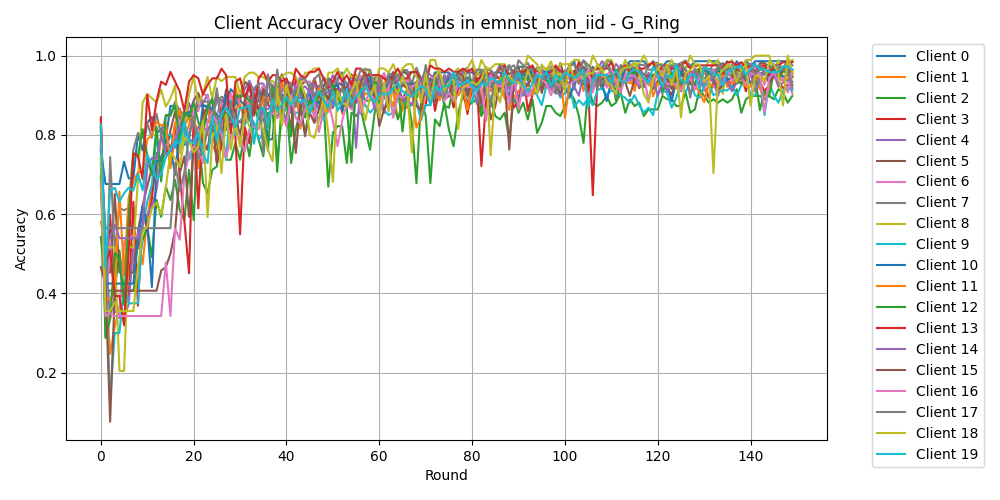

The file beside this chart, header and first rows:
Round, Client 0, Client 1, Client 2, Client 3, Client 4, Client 5, Client 6, Client 7, Client 8, Client 9, Client 10, Client 11, Client 12, Client 13, Client 14, Client 15, Client 16, Client 17, Client 18, Client 19
0, 0.7606, 0.8105, 0.5424, 0.8443, 0.8169, 0.6981, 0.7794, 0.8232, 0.5806, 0.675, 0.6903, 0.8186, 0.7305, 0.8361, 0.764, 0.4661, 0.6786, 0.7412, 0.7481, 0.8264
1, 0.6761, 0.4368, 0.4068, 0.4016, 0.507, 0.4528, 0.3529, 0.2927, 0.5161, 0.4437, 0.4248, 0.3922, 0.2874, 0.4754, 0.5393, 0.4237, 0.3429, 0.5647, 0.3556, 0.4653
2, 0.6761, 0.2474, 0.4068, 0.5984, 0.338, 0.4528, 0.5294, 0.7439, 0.5161, 0.1313, 0.4248, 0.3824, 0.3353, 0.5082, 0.5393, 0.07627, 0.35, 0.5647, 0.3556, 0.6597
3, 0.6761, 0.3158, 0.4068, 0.3934, 0.3944, 0.6509, 0.3529, 0.5061, 0.5161, 0.3, 0.4248, 0.4118, 0.503, 0.3934, 0.573, 0.4068, 0.3429, 0.5647, 0.3778, 0.6667
4, 0.6761, 0.3684, 0.5085, 0.3934, 0.338, 0.4528, 0.3529, 0.6159, 0.2043, 0.3, 0.4248, 0.6569, 0.485, 0.3934, 0.5393, 0.4068, 0.3429, 0.5647, 0.3556, 0.6319
5, 0.7324, 0.3368, 0.4068, 0.3934, 0.338, 0.4528, 0.5294, 0.6098, 0.2043, 0.4188, 0.4248, 0.4461, 0.3713, 0.3197, 0.5393, 0.4068, 0.3429, 0.5647, 0.3556, 0.6528
6, 0.6901, 0.4684, 0.4068, 0.3934, 0.3732, 0.4528, 0.5515, 0.6159, 0.5161, 0.375, 0.4248, 0.6422, 0.5928, 0.5082, 0.5393, 0.4068, 0.3429, 0.5647, 0.3556, 0.6667
7, 0.6901, 0.4842, 0.4068, 0.6311, 0.5211, 0.4528, 0.5368, 0.7622, 0.5161, 0.375, 0.4248, 0.6814, 0.7485, 0.7541, 0.5393, 0.4068, 0.3429, 0.5647, 0.3556, 0.6597
8, 0.8028, 0.5368, 0.4661, 0.3689, 0.5141, 0.5566, 0.5515, 0.8049, 0.6882, 0.375, 0.531, 0.7059, 0.7485, 0.7459, 0.5393, 0.4068, 0.3429, 0.5647, 0.4667, 0.7014
9, 0.7606, 0.4737, 0.5339, 0.6148, 0.5775, 0.6226, 0.5809, 0.7927, 0.8817, 0.5687, 0.6195, 0.7059, 0.8144, 0.6885, 0.573, 0.4068, 0.3429, 0.5647, 0.5556, 0.6597
10, 0.831, 0.5895, 0.5678, 0.5574, 0.5986, 0.6698, 0.7353, 0.8293, 0.9032, 0.6312, 0.5752, 0.7892, 0.7485, 0.9016, 0.7191, 0.4068, 0.3429, 0.5647, 0.5704, 0.75
11, 0.8451, 0.6684, 0.4915, 0.6393, 0.6197, 0.717, 0.6985, 0.7927, 0.8925, 0.675, 0.4159, 0.799, 0.7006, 0.8115, 0.7416, 0.4068, 0.3429, 0.5647, 0.6148, 0.7222
12, 0.8028, 0.7, 0.6356, 0.7541, 0.662, 0.7547, 0.75, 0.8537, 0.8817, 0.8, 0.7345, 0.8333, 0.8204, 0.8852, 0.7416, 0.4068, 0.3429, 0.5647, 0.6296, 0.6875
13, 0.8169, 0.7947, 0.5932, 0.7295, 0.7465, 0.7358, 0.7206, 0.7988, 0.914, 0.6937, 0.7345, 0.8235, 0.6826, 0.9344, 0.7978, 0.4576, 0.3429, 0.5647, 0.6, 0.7014
14, 0.7887, 0.7947, 0.6695, 0.7623, 0.7676, 0.7547, 0.7794, 0.8476, 0.871, 0.8, 0.7876, 0.8284, 0.8503, 0.9262, 0.7528, 0.4661, 0.4786, 0.5647, 0.6667, 0.7431
15, 0.8732, 0.7158, 0.6356, 0.7541, 0.8028, 0.8113, 0.7647, 0.8476, 0.8925, 0.8, 0.7699, 0.7255, 0.8503, 0.959, 0.7528, 0.5, 0.3429, 0.5647, 0.7556, 0.7639
16, 0.8732, 0.7947, 0.6864, 0.8279, 0.7676, 0.8585, 0.7794, 0.8841, 0.9247, 0.7688, 0.6991, 0.8284, 0.8743, 0.9344, 0.7865, 0.5593, 0.5643, 0.7294, 0.7407, 0.7847
17, 0.8451, 0.8105, 0.6102, 0.6967, 0.8662, 0.8019, 0.8382, 0.8598, 0.7527, 0.8125, 0.8142, 0.8627, 0.7844, 0.9098, 0.8202, 0.7034, 0.5357, 0.6588, 0.7185, 0.7778
18, 0.7746, 0.7895, 0.5847, 0.582, 0.8239, 0.8585, 0.8162, 0.8537, 0.8172, 0.8125, 0.8496, 0.8235, 0.8563, 0.8607, 0.8202, 0.7458, 0.7, 0.7059, 0.7926, 0.8333
19, 0.7887, 0.8263, 0.7119, 0.4508, 0.8803, 0.8491, 0.8015, 0.8476, 0.9032, 0.7375, 0.8584, 0.8431, 0.8443, 0.9344, 0.7865, 0.5932, 0.75, 0.8, 0.7852, 0.7847
20, 0.8592, 0.8632, 0.5847, 0.8443, 0.8451, 0.8868, 0.8603, 0.8232, 0.9462, 0.7688, 0.8319, 0.8431, 0.8802, 0.9508, 0.7865, 0.7712, 0.7714, 0.8471, 0.7556, 0.7778
21, 0.8732, 0.7158, 0.8051, 0.6148, 0.9014, 0.9057, 0.8603, 0.8902, 0.8817, 0.8, 0.7788, 0.799, 0.8323, 0.9426, 0.8202, 0.7627, 0.7643, 0.7412, 0.7704, 0.8056
22, 0.8732, 0.7789, 0.678, 0.8525, 0.8803, 0.8679, 0.9044, 0.8841, 0.9032, 0.7688, 0.8761, 0.8284, 0.8024, 0.9016, 0.8202, 0.7881, 0.7286, 0.7647, 0.837, 0.75
23, 0.8732, 0.8053, 0.6525, 0.8689, 0.9014, 0.8302, 0.8971, 0.8841, 0.9462, 0.7625, 0.8673, 0.8676, 0.8683, 0.9262, 0.809, 0.7627, 0.8357, 0.8118, 0.5926, 0.7292
24, 0.8873, 0.7737, 0.7119, 0.8443, 0.838, 0.8585, 0.8529, 0.8537, 0.8925, 0.825, 0.8673, 0.8039, 0.8922, 0.9426, 0.8315, 0.839, 0.8571, 0.8353, 0.7926, 0.8472
25, 0.7746, 0.7526, 0.7203, 0.7295, 0.8944, 0.9057, 0.8529, 0.8841, 0.9462, 0.825, 0.8496, 0.8431, 0.8263, 0.9426, 0.8427, 0.7288, 0.8286, 0.9176, 0.8222, 0.7847
26, 0.8873, 0.8789, 0.8051, 0.7705, 0.8873, 0.8491, 0.8824, 0.8963, 0.9355, 0.825, 0.8407, 0.8284, 0.8443, 0.9672, 0.8315, 0.8475, 0.8, 0.8118, 0.7037, 0.8542
27, 0.8732, 0.8632, 0.7373, 0.8934, 0.8944, 0.9151, 0.8676, 0.8902, 0.9462, 0.7375, 0.9027, 0.8529, 0.8563, 0.9508, 0.8427, 0.8305, 0.7429, 0.8118, 0.8519, 0.8681
28, 0.9155, 0.8632, 0.7373, 0.8607, 0.8803, 0.8962, 0.9044, 0.8415, 0.9462, 0.8875, 0.8584, 0.848, 0.8323, 0.8033, 0.8315, 0.8475, 0.7929, 0.8824, 0.763, 0.8472
29, 0.9014, 0.9211, 0.7797, 0.7951, 0.8873, 0.8962, 0.8456, 0.878, 0.9462, 0.8, 0.885, 0.8627, 0.8982, 0.9344, 0.8427, 0.8644, 0.8214, 0.8235, 0.8296, 0.8194
30, 0.8873, 0.8737, 0.7373, 0.5492, 0.8944, 0.8868, 0.9044, 0.9024, 0.9032, 0.8125, 0.8673, 0.8775, 0.8982, 0.9426, 0.8315, 0.7881, 0.7929, 0.8353, 0.7704, 0.8681
31, 0.8732, 0.8526, 0.8051, 0.8197, 0.9155, 0.934, 0.8971, 0.9024, 0.9462, 0.825, 0.8673, 0.8333, 0.8982, 0.8934, 0.8315, 0.8898, 0.7571, 0.8471, 0.8519, 0.8681
32, 0.9296, 0.8842, 0.7458, 0.7787, 0.9366, 0.9245, 0.8676, 0.8963, 0.957, 0.85, 0.8673, 0.8676, 0.8862, 0.9262, 0.8539, 0.839, 0.8143, 0.8353, 0.8222, 0.875
33, 0.8732, 0.9, 0.8305, 0.9098, 0.9085, 0.8774, 0.9118, 0.8476, 0.957, 0.8313, 0.885, 0.8775, 0.8683, 0.8525, 0.8202, 0.8729, 0.8214, 0.9176, 0.7852, 0.7778
34, 0.8873, 0.9158, 0.7881, 0.8607, 0.9296, 0.8868, 0.8971, 0.9207, 0.9462, 0.7875, 0.9115, 0.8382, 0.8383, 0.9426, 0.8202, 0.8644, 0.8143, 0.9294, 0.8296, 0.8611
35, 0.9155, 0.8842, 0.7458, 0.8934, 0.9296, 0.9057, 0.9265, 0.8354, 0.9462, 0.8063, 0.8938, 0.8971, 0.8563, 0.959, 0.8652, 0.9153, 0.85, 0.7529, 0.8148, 0.8681
36, 0.7887, 0.8263, 0.8559, 0.877, 0.9014, 0.8774, 0.8897, 0.9512, 0.9355, 0.8187, 0.9027, 0.8873, 0.7605, 0.9344, 0.8652, 0.8983, 0.8357, 0.9529, 0.763, 0.8264
37, 0.7887, 0.8789, 0.8559, 0.8607, 0.8873, 0.9245, 0.9265, 0.9146, 0.9355, 0.875, 0.9027, 0.8824, 0.9222, 0.9508, 0.8764, 0.8983, 0.8571, 0.8588, 0.7333, 0.8889
38, 0.9296, 0.8579, 0.7373, 0.877, 0.9014, 0.9057, 0.9191, 0.8841, 0.9247, 0.8875, 0.8938, 0.8824, 0.7066, 0.9508, 0.8427, 0.9153, 0.8429, 0.9647, 0.9185, 0.8611
39, 0.8873, 0.9368, 0.8475, 0.8443, 0.9085, 0.9528, 0.8897, 0.8537, 0.9462, 0.8875, 0.9027, 0.9265, 0.8862, 0.9344, 0.8764, 0.8898, 0.85, 0.8824, 0.8222, 0.875
40, 0.9014, 0.8895, 0.8729, 0.8852, 0.9366, 0.9245, 0.9044, 0.9085, 0.957, 0.8625, 0.885, 0.9069, 0.9042, 0.9426, 0.8315, 0.9068, 0.8214, 0.9176, 0.9259, 0.8958
41, 0.9296, 0.8737, 0.7288, 0.8115, 0.9296, 0.9057, 0.8971, 0.8963, 0.957, 0.8562, 0.9115, 0.8824, 0.7964, 0.9098, 0.8764, 0.8729, 0.9, 0.9294, 0.8815, 0.875
42, 0.9296, 0.9211, 0.8136, 0.9426, 0.9225, 0.9057, 0.9191, 0.8841, 0.9462, 0.8562, 0.8938, 0.8922, 0.9102, 0.9672, 0.9213, 0.7542, 0.8429, 0.8706, 0.8889, 0.8958
43, 0.9155, 0.8158, 0.8644, 0.918, 0.9155, 0.9245, 0.9485, 0.9207, 0.9247, 0.8562, 0.8938, 0.8676, 0.9222, 0.9508, 0.8989, 0.8814, 0.8286, 0.9412, 0.9333, 0.8819
44, 0.8873, 0.8789, 0.8051, 0.8852, 0.9225, 0.934, 0.9338, 0.8537, 0.957, 0.8438, 0.8938, 0.8873, 0.8443, 0.9426, 0.8652, 0.7966, 0.8643, 0.9412, 0.9037, 0.8889
45, 0.9155, 0.8684, 0.8644, 0.8852, 0.9085, 0.934, 0.9338, 0.9268, 0.957, 0.875, 0.9027, 0.8578, 0.8862, 0.959, 0.9213, 0.8559, 0.8714, 0.9176, 0.8, 0.8542
46, 0.9296, 0.9316, 0.8559, 0.9426, 0.9296, 0.8962, 0.8309, 0.9024, 0.9677, 0.8625, 0.8673, 0.8627, 0.8623, 0.959, 0.8876, 0.8305, 0.8786, 0.9412, 0.7926, 0.8889
47, 0.9155, 0.9, 0.839, 0.9016, 0.9014, 0.9245, 0.9191, 0.9146, 0.9677, 0.8812, 0.885, 0.9167, 0.9042, 0.9672, 0.8652, 0.8644, 0.8071, 0.9529, 0.837, 0.9097
48, 0.9437, 0.8474, 0.8814, 0.877, 0.9225, 0.9245, 0.9412, 0.9451, 0.871, 0.8375, 0.8496, 0.8775, 0.9162, 0.9426, 0.8989, 0.9153, 0.8643, 0.8941, 0.8963, 0.8889
49, 0.9155, 0.9, 0.6695, 0.8689, 0.9225, 0.9434, 0.9338, 0.9329, 0.957, 0.8625, 0.8761, 0.8578, 0.8862, 0.918, 0.9101, 0.8898, 0.8857, 0.9412, 0.8074, 0.8681
50, 0.9014, 0.8895, 0.8051, 0.8689, 0.9507, 0.934, 0.9191, 0.9146, 0.957, 0.875, 0.9115, 0.8873, 0.9281, 0.9344, 0.8764, 0.9153, 0.8357, 0.9059, 0.6815, 0.9097
51, 0.9437, 0.9158, 0.822, 0.9098, 0.9296, 0.934, 0.9412, 0.939, 0.9677, 0.875, 0.9292, 0.902, 0.8922, 0.959, 0.9101, 0.9153, 0.7714, 0.8941, 0.9111, 0.8611
52, 0.9577, 0.8526, 0.822, 0.918, 0.9296, 0.9245, 0.8676, 0.9512, 0.9462, 0.8938, 0.8584, 0.9118, 0.8802, 0.9344, 0.8764, 0.8729, 0.8357, 0.9176, 0.8815, 0.8819
53, 0.8873, 0.9211, 0.7288, 0.8852, 0.8803, 0.9151, 0.9044, 0.9268, 0.9677, 0.9, 0.9204, 0.9069, 0.8683, 0.9508, 0.8876, 0.9237, 0.8786, 0.8824, 0.8741, 0.9167
54, 0.8732, 0.9053, 0.8559, 0.9262, 0.9366, 0.9528, 0.9338, 0.9451, 0.9462, 0.8688, 0.8761, 0.8873, 0.7305, 0.9262, 0.8764, 0.8983, 0.8643, 0.8706, 0.9111, 0.8819
55, 0.9155, 0.9526, 0.8475, 0.8934, 0.7676, 0.9245, 0.9338, 0.939, 0.9462, 0.8875, 0.885, 0.9265, 0.9281, 0.9672, 0.9101, 0.8814, 0.9143, 0.9294, 0.9333, 0.8958
56, 0.9437, 0.8842, 0.8644, 0.9262, 0.9437, 0.9245, 0.9485, 0.9085, 0.9247, 0.875, 0.8938, 0.9216, 0.9102, 0.9672, 0.8539, 0.9322, 0.8571, 0.9647, 0.8815, 0.9097
57, 0.9155, 0.9053, 0.8136, 0.9262, 0.9366, 0.934, 0.9485, 0.9329, 0.9677, 0.875, 0.9204, 0.9167, 0.8862, 0.9508, 0.9438, 0.9576, 0.8857, 0.9647, 0.837, 0.9236
58, 0.9155, 0.9, 0.7627, 0.9426, 0.9366, 0.9623, 0.8971, 0.9329, 0.957, 0.8562, 0.9469, 0.9167, 0.8862, 0.9508, 0.9101, 0.9153, 0.9071, 0.9647, 0.8963, 0.8958
59, 0.9437, 0.9, 0.8559, 0.8934, 0.9366, 0.9057, 0.9191, 0.9451, 0.9247, 0.8688, 0.8673, 0.9069, 0.9341, 0.9508, 0.8652, 0.9153, 0.8857, 0.9059, 0.9259, 0.8819
... 90 more rows
